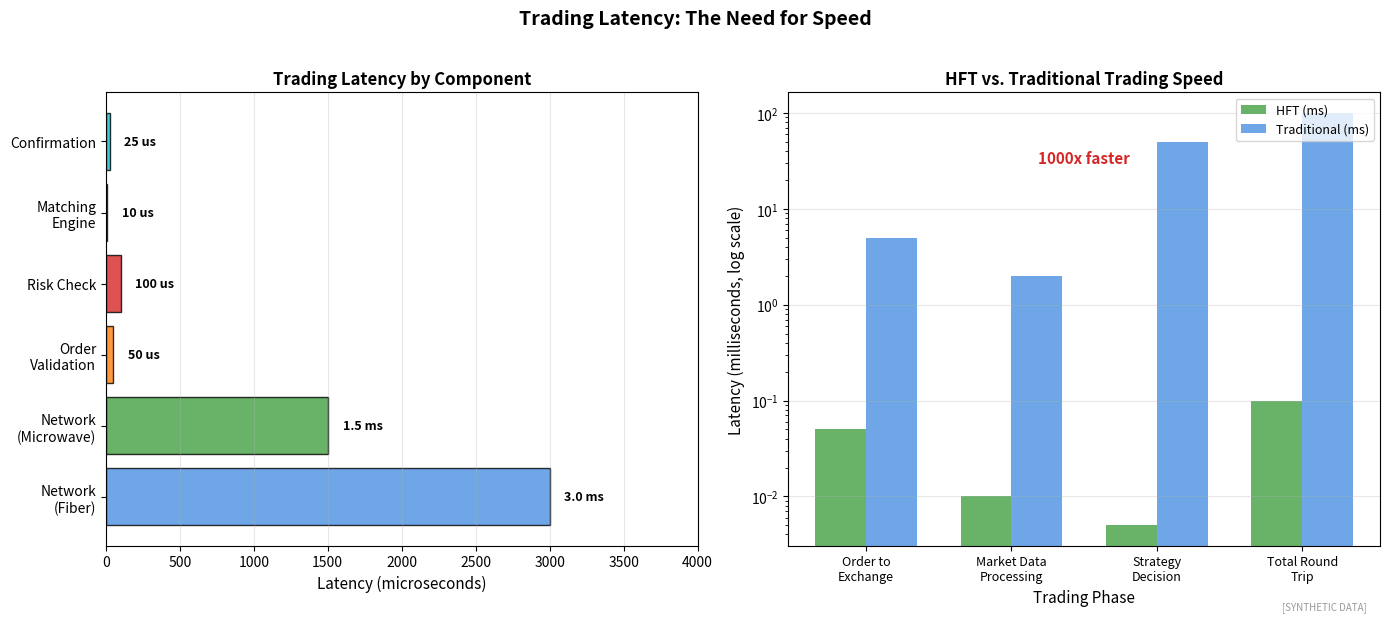

This figure's Python source: (Note: this script raises an exception after producing the figure.)
"""
Trading Latency Comparison
Speed in electronic trading

Output: latency_comparison.pdf
Module: module_04_trad_finance
Lesson: 40 - Electronic Trading
"""

from pathlib import Path
import matplotlib.pyplot as plt
import numpy as np

CHART_METADATA = {
    'title': 'Latency Comparison',
    'module': 'module_04_trad_finance',
    'lesson': 40,
    'url': 'https://github.com/Digital-AI-Finance/digital-finance/tree/main/module_04_trad_finance/figures/latency_comparison'
}

plt.rcParams.update({'font.size': 10, 'axes.labelsize': 10})

def create_chart():
    fig, axes = plt.subplots(1, 2, figsize=(14, 6))

    # Latency by Component
    ax1 = axes[0]

    components = ['Network\n(Fiber)', 'Network\n(Microwave)', 'Order\nValidation',
                 'Risk Check', 'Matching\nEngine', 'Confirmation']
    latency_us = [3000, 1500, 50, 100, 10, 25]  # microseconds

    colors = ['#4A90E2', '#44A044', '#FF7F0E', '#D62728', '#9B59B6', '#17BECF']

    bars = ax1.barh(components, latency_us, color=colors, alpha=0.8, edgecolor='black')

    for bar, lat in zip(bars, latency_us):
        label = f'{lat} us' if lat < 1000 else f'{lat/1000:.1f} ms'
        ax1.text(bar.get_width() + 100, bar.get_y() + bar.get_height()/2,
                label, va='center', fontsize=9, fontweight='bold')

    ax1.set_xlabel('Latency (microseconds)', fontsize=11)
    ax1.set_title('Trading Latency by Component', fontsize=12, fontweight='bold')
    ax1.set_xlim(0, 4000)
    ax1.xaxis.grid(True, alpha=0.3)

    # HFT vs Traditional
    ax2 = axes[1]

    categories = ['Order to\nExchange', 'Market Data\nProcessing', 'Strategy\nDecision',
                 'Total Round\nTrip']

    hft = [0.05, 0.01, 0.005, 0.1]  # milliseconds
    traditional = [5, 2, 50, 100]

    x = np.arange(len(categories))
    width = 0.35

    # Use log scale
    ax2.bar(x - width/2, hft, width, label='HFT (ms)', color='#44A044', alpha=0.8)
    ax2.bar(x + width/2, traditional, width, label='Traditional (ms)', color='#4A90E2', alpha=0.8)

    ax2.set_yscale('log')
    ax2.set_xlabel('Trading Phase', fontsize=11)
    ax2.set_ylabel('Latency (milliseconds, log scale)', fontsize=11)
    ax2.set_title('HFT vs. Traditional Trading Speed', fontsize=12, fontweight='bold')
    ax2.set_xticks(x)
    ax2.set_xticklabels(categories, fontsize=9)
    ax2.legend(loc='upper right', fontsize=9)
    ax2.yaxis.grid(True, alpha=0.3)

    # Speed difference annotation
    ax2.text(1.5, 30, '1000x faster', fontsize=11, fontweight='bold',
            color='#D62728', rotation=0, ha='center')

    fig.suptitle('Trading Latency: The Need for Speed', fontsize=14, fontweight='bold', y=1.02)
    fig.text(0.98, 0.02, '[SYNTHETIC DATA]', fontsize=7, color='#999999', ha='right', style='italic')
    plt.tight_layout()

    output_path = Path(__file__).parent / 'latency_comparison.pdf'
    plt.savefig(output_path, format='pdf', dpi=300, bbox_inches='tight')
    plt.close()
    print(f"Chart saved to: {output_path}")
    return output_path

if __name__ == '__main__':
    create_chart()
